The GitHub repository gagsy/PharmaAgent_System contains a labelled image folder "images" with 92 categories: aspirin 81mg medicine packaging, clonidine 0.1mg medicine packaging, ezetimibe 10mg medicine packaging, hydromorphone 2mg medicine packaging, methylprednisolone 4mg medicine packaging, mupirocin 2% medicine packaging, albuterol drug, alendronate drug, allopurinol drug, amlodipine drug, amoxicillin drug, apixaban drug, aripiprazole drug, atorvastatin drug, azithromycin drug, baclofen drug, bupropion drug, carvedilol drug, cephalexin drug, cetirizine drug, ciprofloxacin drug, citalopram drug, clonazepam drug, clopidogrel drug, combiflam drug, crocin advance drug, cyclobenzaprine drug, dextroamphetamine drug, diazepam drug, digene drug, diltiazem drug, donepezil drug, doxycycline drug, duloxetine drug, escitalopram drug, estradiol drug, finasteride drug, fluoxetine drug, fluticasone drug, folic acid drug, furosemide drug, gabapentin drug, gelusil drug, glipizide drug, hydralazine drug, hydrochlorothiazide drug, hydroxyzine drug, ibuprofen drug, insulin glargine drug, latanoprost drug, levetiracetam drug, levothyroxine drug, lisinopril drug, loratadine drug, lorazepam drug, losartan drug, meloxicam drug, metformin drug, methotrexate drug, metoprolol drug, metronidazole drug, montelukast drug, naproxen drug, nifedipine drug, nitroglycerin drug, omeprazole drug, ondansetron drug, oxycodone drug, pantoprazole drug, paracetamol 650 drug, phentermine drug, potassium chloride drug, pravastatin drug, prednisone drug, propranolol drug, quetiapine drug, ramipril drug, rivastigmine drug, rosuvastatin drug, sertraline drug, sildenafil drug, sitagliptin drug, spironolactone drug, tamsulosin drug, tizanidine drug, topiramate drug, tramadol drug, trazodone drug, triamterene drug, venlafaxine drug, vicks action 500 drug, warfarin drug. Examples follow, each with its label.

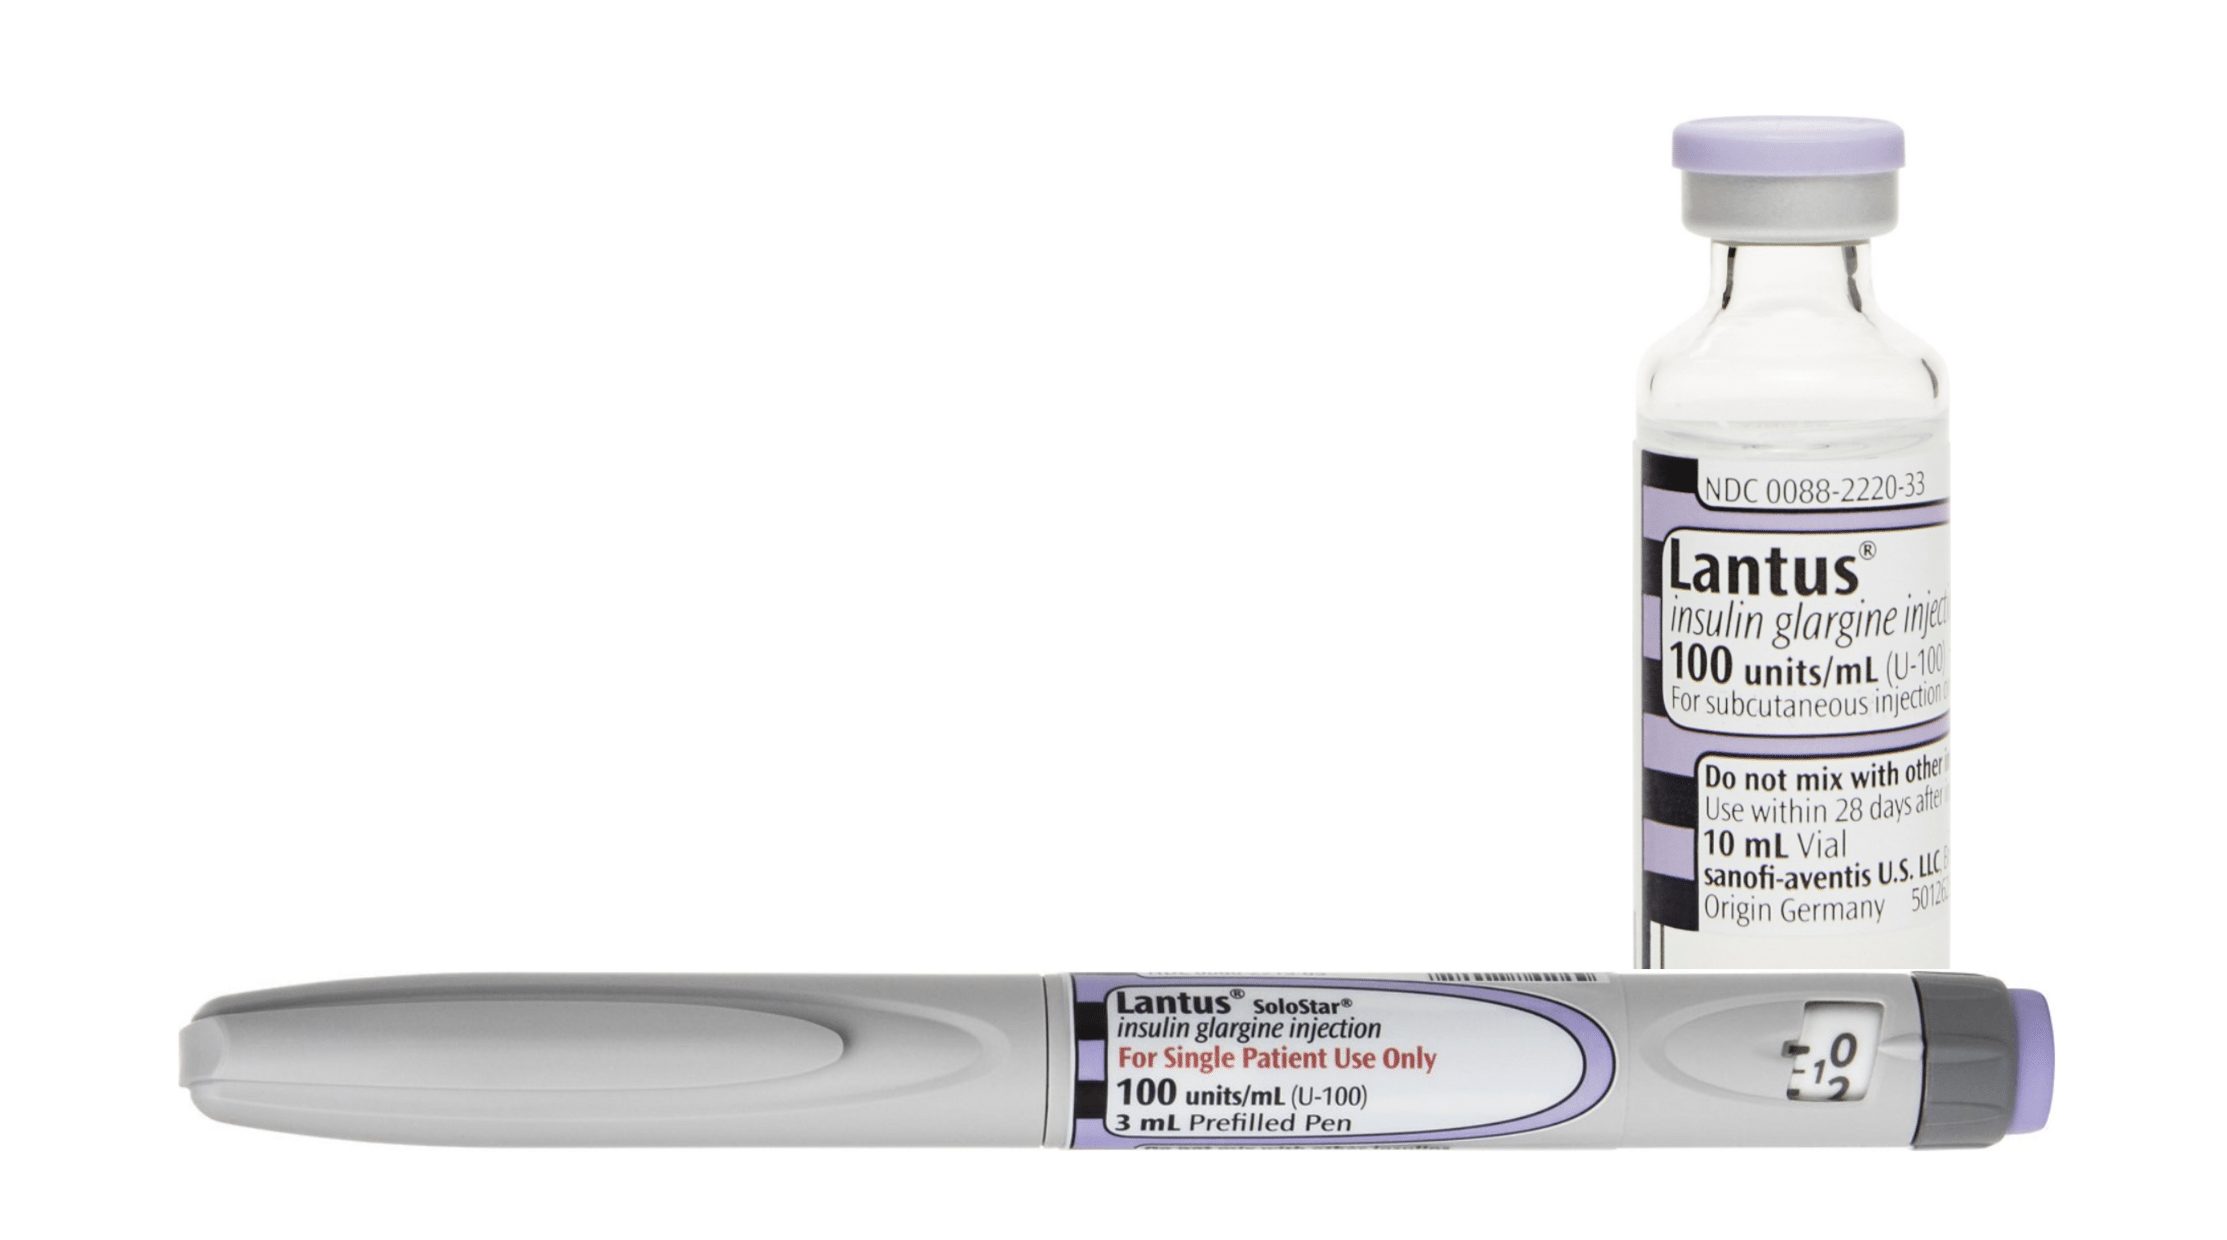
Label: insulin glargine drug

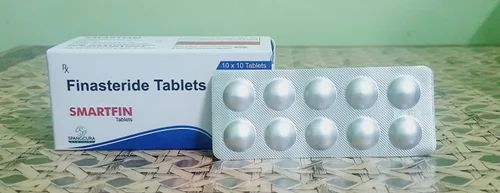
Label: finasteride drug

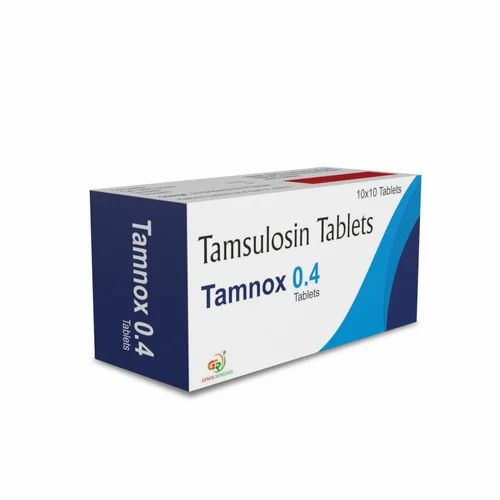
Label: tamsulosin drug

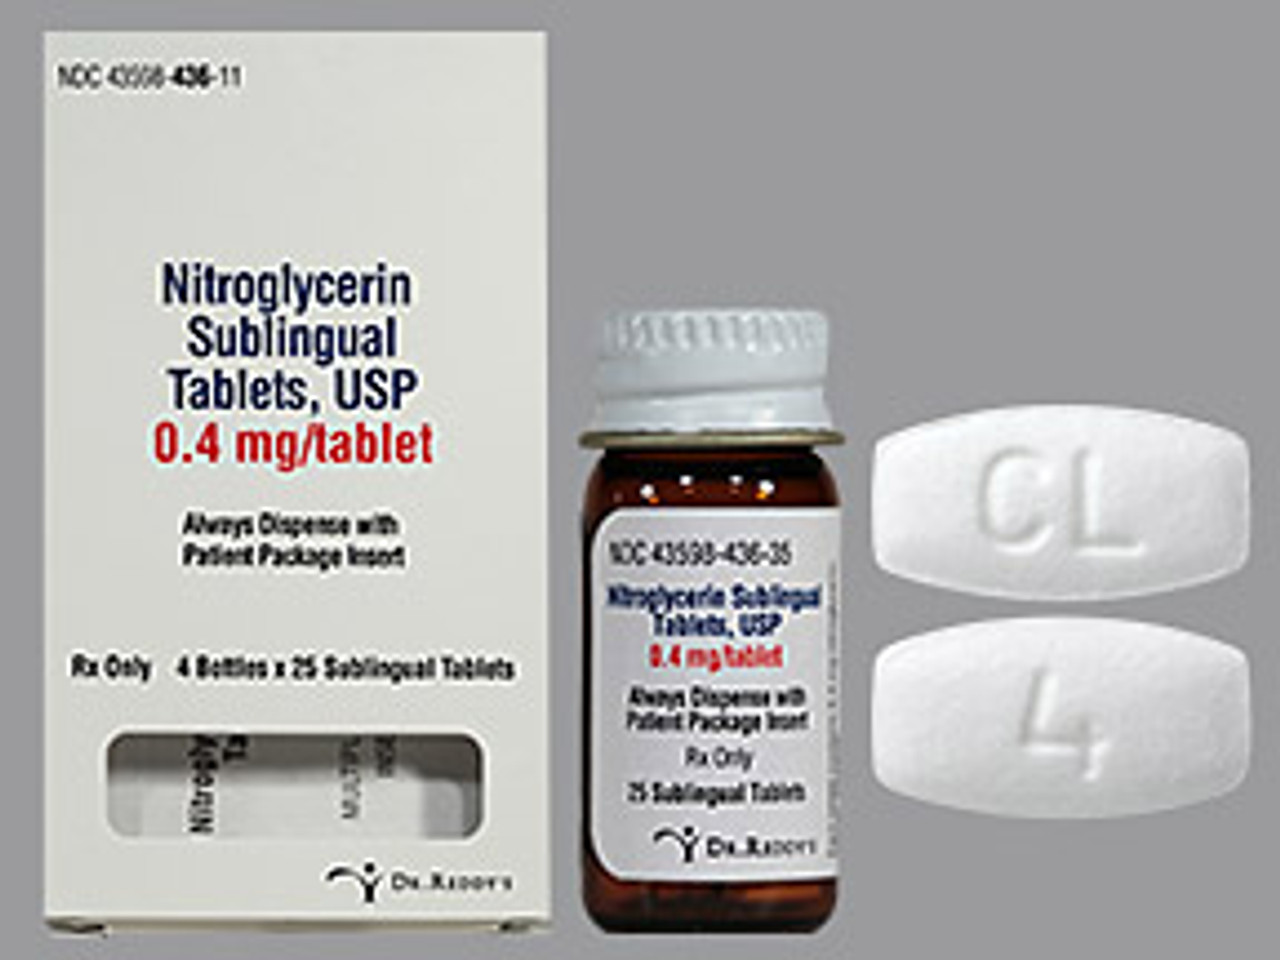
Label: nitroglycerin drug

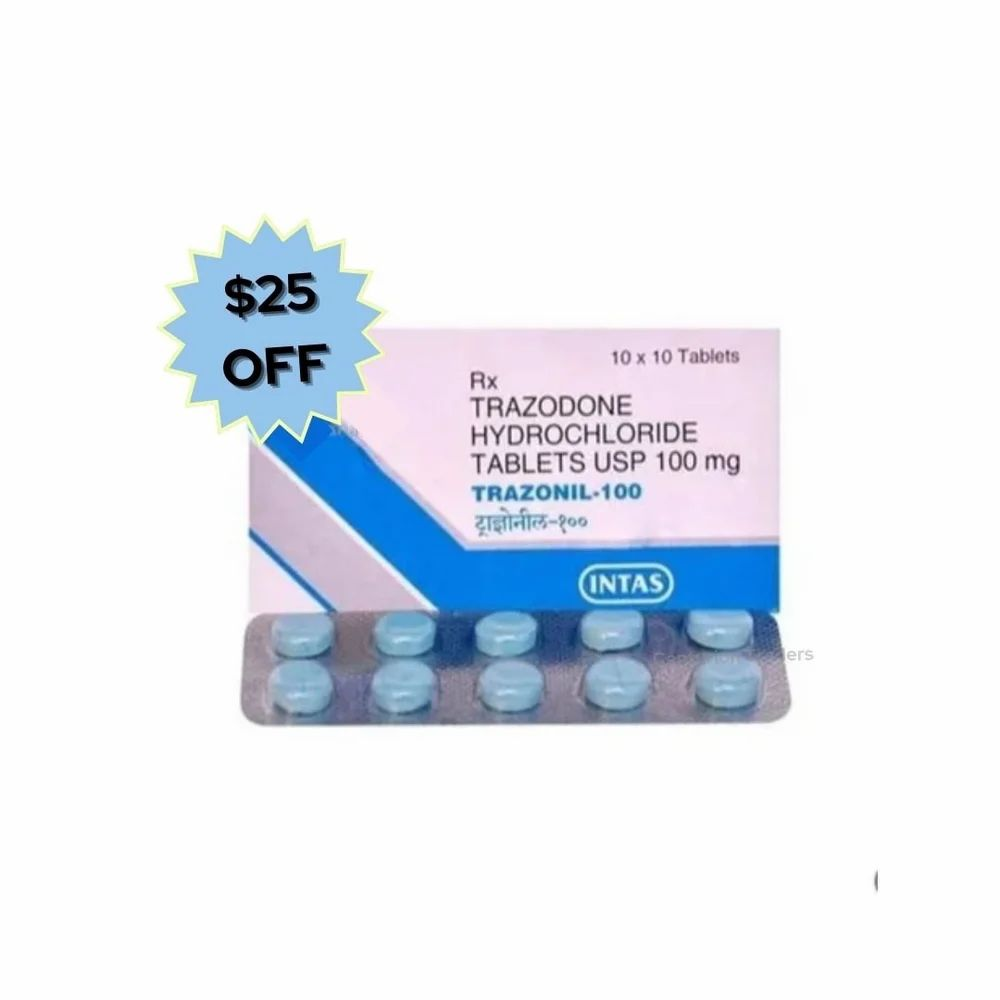
Label: trazodone drug

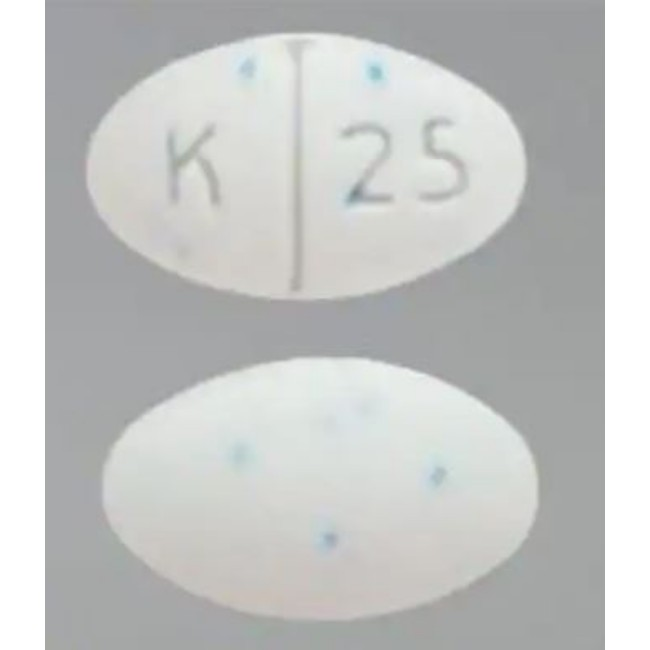
Label: phentermine drug
